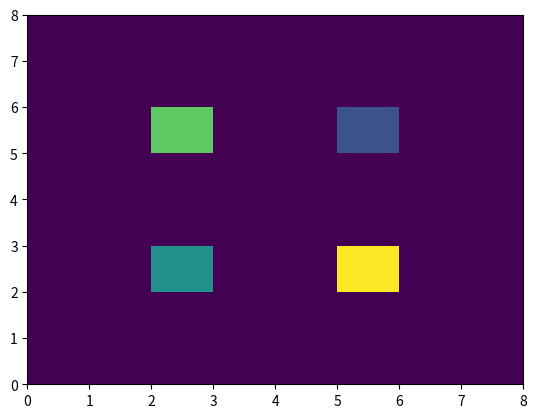
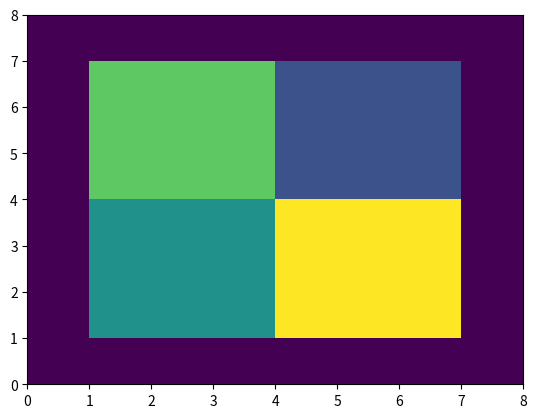

The script that saved these images, in order:
import numpy as np
import matplotlib.pyplot as plt

t=np.array([
[ 0,0,0,0,0,0,0,0 ],
[ 0,0,0,0,0,0,0,0 ],
[ 0,0,2,0,0,4,0,0 ],
[ 0,0,0,0,0,0,0,0 ], 
[ 0,0,0,0,0,0,0,0 ],
[ 0,0,3,0,0,1,0,0 ],
[ 0,0,0,0,0,0,0,0 ],
[ 0,0,0,0,0,0,0,0 ]])


def spill(arr, nval=0, m=1):
    narr=np.copy(arr)
    for i in range(arr.shape[0]):
        for j in range(arr.shape[1]):
            if arr[i][j] != nval:
                narr[i-m:i+m+1:1,j-m:j+m+1:1]=arr[i][j]                    
    return narr


l=spill(t)

plt.figure()
plt.pcolormesh(t)
plt.savefig("notspilled.png")
plt.figure()
plt.pcolormesh(l)
plt.savefig("spilled.png")

plt.show()